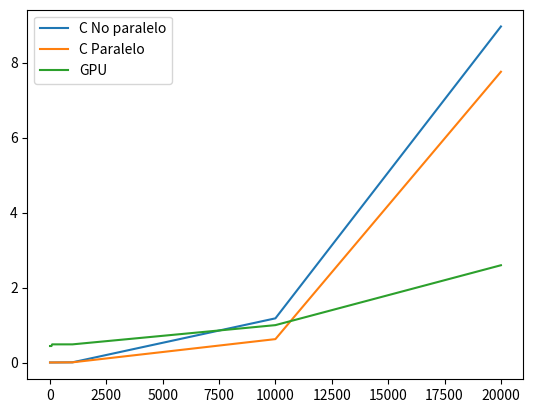

Here is the Python script that generated this plot:
#!/usr/bin/python
import matplotlib.pyplot as plt

mallados             = [5, 25, 50, 70, 100, 1000, 10000, 2*10**4]
tiempos_mathematica  = [0.008, 0.608, 9.66, 39.508, 181.252, 400, 1000, 2000]
tiempos_cnoparalell  = [0.001, 0.001, 0.001, 0.001, 0.001, 0.005, 1.178, 8.961]
tiempos_cparalell    = [0.001, 0.001, 0.001, 0.001, 0.001, 0.005, 0.624, 7.754]
tiempos_gpu          = [0.440, 0.440, 0.440, 0.440, 0.484, 0.484, 0.997, 2.594]

#plt.plot(mallados, tiempos_mathematica, label="Mathematica")
plt.plot(mallados, tiempos_cnoparalell, label="C No paralelo")
plt.plot(mallados, tiempos_cparalell, label="C Paralelo")
plt.plot(mallados, tiempos_gpu, label="GPU")

plt.legend()
plt.show()
